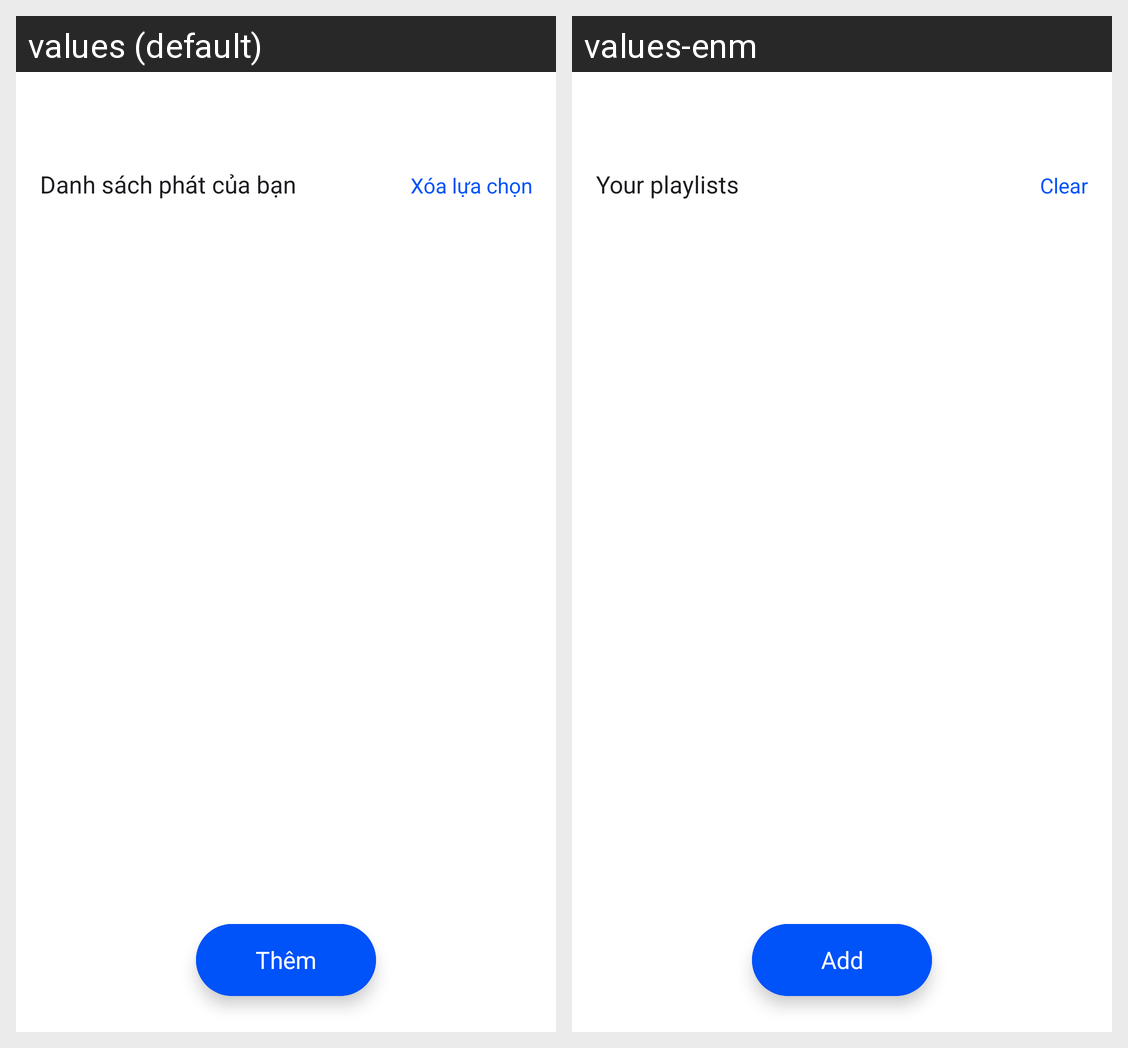

The same Android screen rendered under two of its app's locales, left to right. List the strings drawn on it with the default value and each locale's translation.
Android screen res/layout/activity_add_song_to_playlist.xml rendered under 2 locales, left to right: values (default), values-enm. Device: Nexus 5 (rendered at 1080×1920; each locale shown at half size, 540×960, under a caption strip naming it); theme Theme.Spotify_app.
Strings drawn on this screen, with the default value and each locale's value (text and hints the layout hard-codes, and strings that could not be matched under every locale, appear in the picture but are not listed):

label_your_playlist
  values: Danh sách phát của bạn
  values-enm: Your playlists

label_clear_choices
  values: Xóa lựa chọn
  values-enm: Clear

button_add
  values: Thêm
  values-enm: Add
